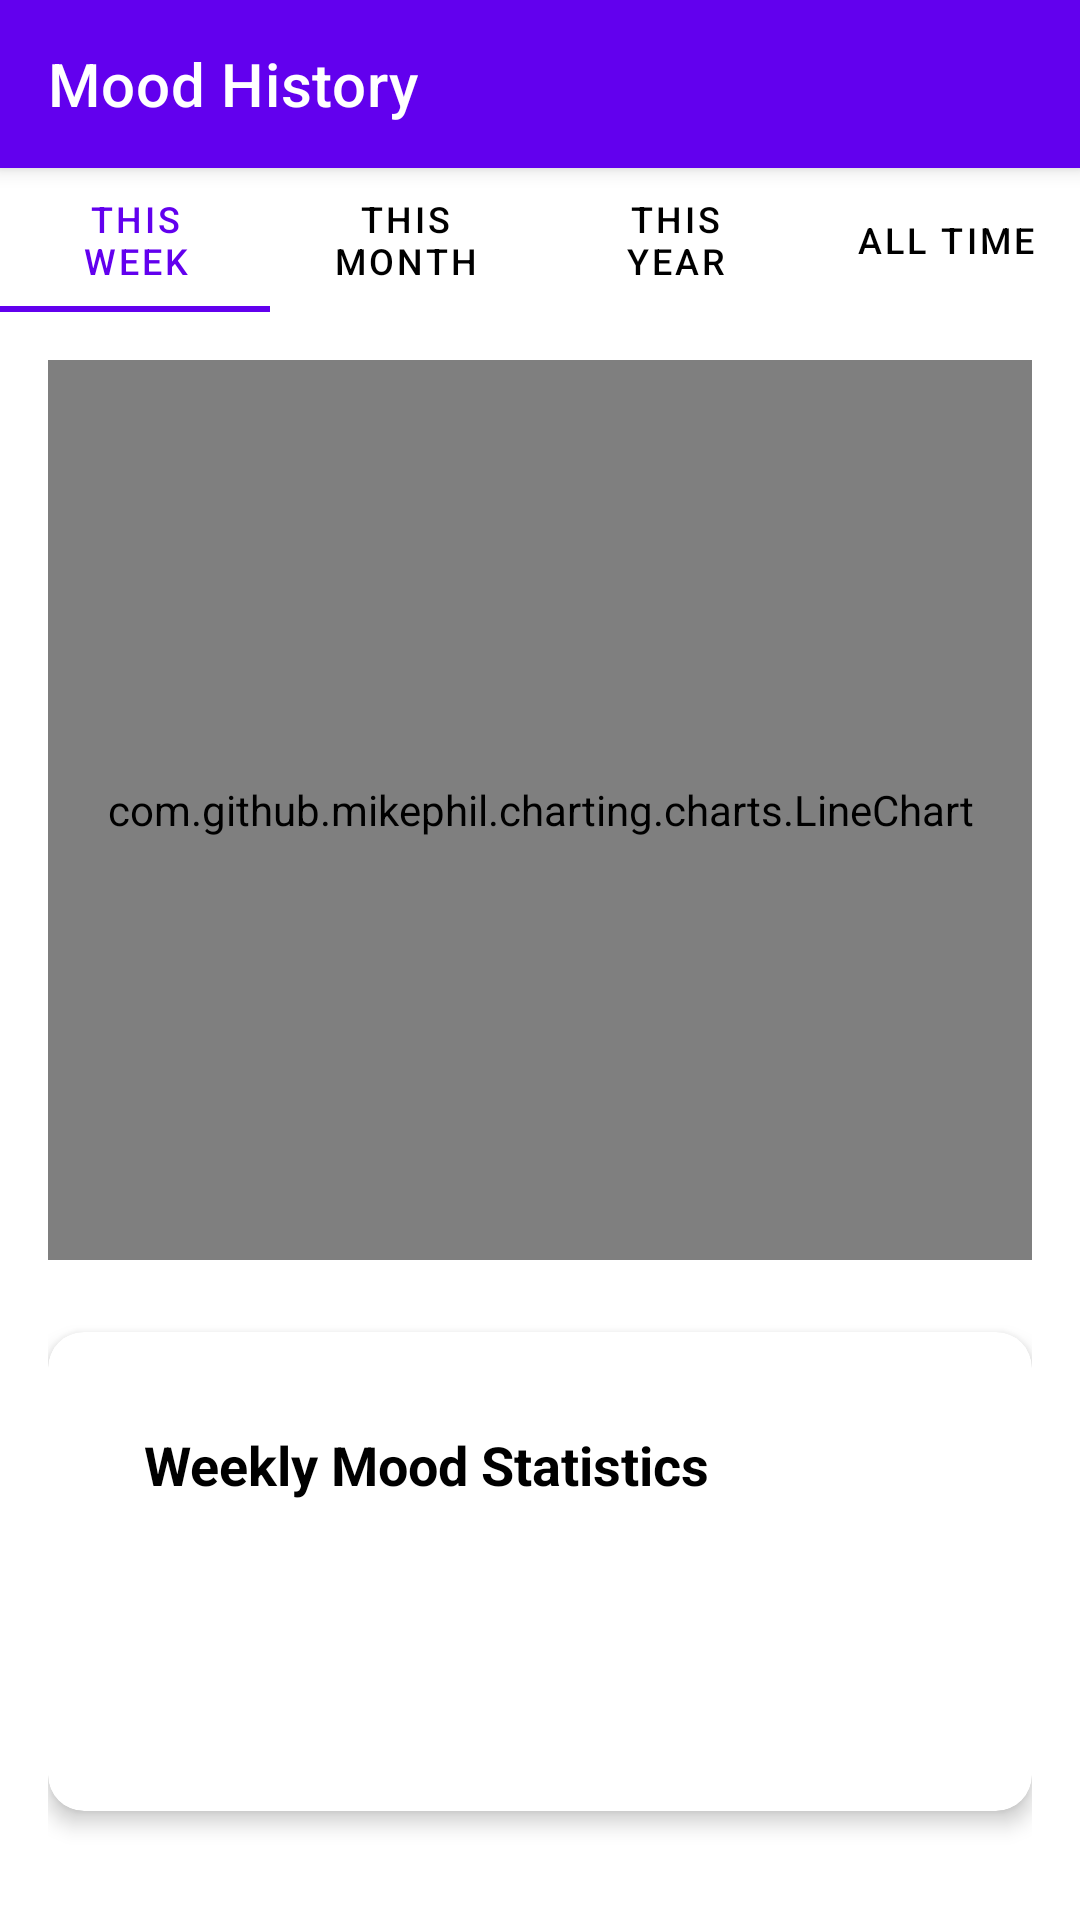

Android layout source for this screen:
<!-- AndroidManifest.xml: activity theme Theme.MindEaseApp.NoActionBar -->
<!-- res/layout/activity_mood_history.xml -->
<?xml version="1.0" encoding="utf-8"?>
<androidx.constraintlayout.widget.ConstraintLayout
    xmlns:android="http://schemas.android.com/apk/res/android"
    xmlns:app="http://schemas.android.com/apk/res-auto"
    xmlns:tools="http://schemas.android.com/tools"
    android:layout_width="match_parent"
    android:layout_height="match_parent"
    android:background="?attr/android:colorBackground"
    android:fitsSystemWindows="true"
    tools:context=".ui.journal.MoodHistoryActivity">

    <androidx.appcompat.widget.Toolbar
        android:id="@+id/toolbar"
        android:layout_width="match_parent"
        android:layout_height="wrap_content"
        android:background="?attr/colorPrimary"
        app:title="@string/mood_history"
        app:titleTextColor="?attr/colorOnPrimary"
        app:navigationIcon="@drawable/ic_arrow_back"
        app:layout_constraintTop_toTopOf="parent" />

    <com.google.android.material.tabs.TabLayout
        android:id="@+id/tab_filter"
        android:layout_width="0dp"
        android:layout_height="wrap_content"
        android:background="?attr/android:colorBackground"
        app:tabIndicatorColor="?attr/colorPrimary"
        app:tabTextColor="?attr/colorOnSurface"
        app:tabSelectedTextColor="?attr/colorPrimary"
        app:layout_constraintTop_toBottomOf="@id/toolbar"
        app:layout_constraintStart_toStartOf="parent"
        app:layout_constraintEnd_toEndOf="parent">

        <com.google.android.material.tabs.TabItem
            android:layout_width="wrap_content"
            android:layout_height="wrap_content"
            android:text="@string/this_week" />

        <com.google.android.material.tabs.TabItem
            android:layout_width="wrap_content"
            android:layout_height="wrap_content"
            android:text="@string/this_month" />

        <com.google.android.material.tabs.TabItem
            android:layout_width="wrap_content"
            android:layout_height="wrap_content"
            android:text="@string/this_year" /> <com.google.android.material.tabs.TabItem
        android:layout_width="wrap_content"
        android:layout_height="wrap_content"
        android:text="@string/all_time" />

    </com.google.android.material.tabs.TabLayout>

    <androidx.core.widget.NestedScrollView
        android:layout_width="0dp"
        android:layout_height="0dp"
        app:layout_constraintTop_toBottomOf="@id/tab_filter"
        app:layout_constraintBottom_toBottomOf="parent"
        app:layout_constraintStart_toStartOf="parent"
        app:layout_constraintEnd_toEndOf="parent">

        <LinearLayout
            android:layout_width="match_parent"
            android:layout_height="wrap_content"
            android:orientation="vertical"
            android:padding="16dp">

            <com.github.mikephil.charting.charts.LineChart
                android:id="@+id/mood_line_chart"
                android:layout_width="match_parent"
                android:layout_height="300dp"
                android:layout_marginBottom="24dp"/>

            <com.google.android.material.card.MaterialCardView
                android:layout_width="match_parent"
                android:layout_height="wrap_content"
                app:cardCornerRadius="12dp"
                app:cardElevation="4dp"
                app:cardBackgroundColor="?attr/colorSurface"
                android:layout_marginBottom="16dp">

                <LinearLayout
                    android:layout_width="match_parent"
                    android:layout_height="wrap_content"
                    android:orientation="vertical"
                    android:padding="16dp">

                    <TextView
                        android:layout_width="wrap_content"
                        android:layout_height="wrap_content"
                        android:text="@string/weekly_mood_stats"
                        android:textSize="18sp"
                        android:textStyle="bold"
                        android:textColor="?attr/colorOnSurface"
                        android:layout_marginBottom="12dp"/>

                    <TextView
                        android:id="@+id/tv_most_common_mood"
                        android:layout_width="wrap_content"
                        android:layout_height="wrap_content"
                        tools:text="Most Common Mood This Week: Neutral"
                        android:textSize="16sp"
                        android:textColor="?attr/colorOnSurface"
                        android:layout_marginBottom="8dp"/>

                    <TextView
                        android:id="@+id/tv_average_score"
                        android:layout_width="wrap_content"
                        android:layout_height="wrap_content"
                        tools:text="Average Mood Score: 3.4/5.0"
                        android:textSize="16sp"
                        android:textColor="?attr/colorOnSurface"
                        android:layout_marginBottom="8dp"/>

                    <TextView
                        android:id="@+id/tv_good_day"
                        android:layout_width="wrap_content"
                        android:layout_height="wrap_content"
                        tools:text="You're having a good day on: Sunday &amp; Saturday"
                        android:textSize="16sp"
                        android:textColor="?attr/colorOnSurface"
                        android:layout_marginBottom="8dp"
                        android:visibility="gone"/>

                    <TextView
                        android:id="@+id/tv_rough_day"
                        android:layout_width="wrap_content"
                        android:layout_height="wrap_content"
                        tools:text="You're having a rough day on: Thursday"
                        android:textSize="16sp"
                        android:textColor="?attr/colorOnSurface"
                        android:visibility="gone"/>
                </LinearLayout>
            </com.google.android.material.card.MaterialCardView>

            <TextView
                android:layout_width="match_parent"
                android:layout_height="wrap_content"
                android:text="@string/generic_quote_mood_history"
                android:gravity="center"
                android:textStyle="italic"
                android:textColor="?attr/colorOnSurface"
                android:alpha="0.7"
                android:layout_marginTop="16dp"/>

        </LinearLayout>
    </androidx.core.widget.NestedScrollView>

</androidx.constraintlayout.widget.ConstraintLayout>
<!-- resources referenced by this layout -->
<resources>
  <string name="all_time">All Time</string>
  <string name="generic_quote_mood_history">"Whenever life plants you, bloom with grace"</string>
  <string name="mood_history">Mood History</string>
  <string name="this_month">This Month</string>
  <string name="this_week">This Week</string>
  <string name="this_year">This Year</string>
  <string name="weekly_mood_stats">Weekly Mood Statistics</string>
  <style name="Theme.MindEaseApp.NoActionBar" parent="Base.Theme.MindEaseApp" />
  <style name="Base.Theme.MindEaseApp" parent="Theme.MaterialComponents.DayNight.NoActionBar">
          <item name="colorError">#B00020</item>
          <item name="colorOnError">#FFFFFF</item>
  
          <item name="textInputStyle">@style/Widget.MindEaseApp.TextInputLayout</item>
          <item name="materialButtonStyle">@style/Widget.MindEaseApp.Button</item>
          <item name="materialCardViewStyle">@style/Widget.MindEaseApp.CardView</item>
          <item name="toolbarStyle">@style/Widget.MaterialComponents.Toolbar.PrimarySurface</item>
      </style>
  <style name="Widget.MindEaseApp.TextInputLayout" parent="Widget.MaterialComponents.TextInputLayout.OutlinedBox">
          <item name="boxStrokeColor">?attr/colorPrimary</item>
          <item name="hintTextColor">?attr/colorPrimary</item>
          <item name="boxStrokeWidth">2dp</item>
      </style>
  <style name="Widget.MindEaseApp.Button" parent="Widget.MaterialComponents.Button">
          <item name="cornerRadius">8dp</item>
          <item name="android:textAllCaps">false</item>
          <item name="android:paddingTop">12dp</item>
          <item name="android:paddingBottom">12dp</item>
      </style>
  <style name="Widget.MindEaseApp.CardView" parent="Widget.MaterialComponents.CardView">
          <item name="cardCornerRadius">12dp</item>
          <item name="cardElevation">4dp</item>
          <item name="contentPadding">16dp</item>
          <item name="cardBackgroundColor">?attr/colorSurface</item>
      </style>
</resources>
